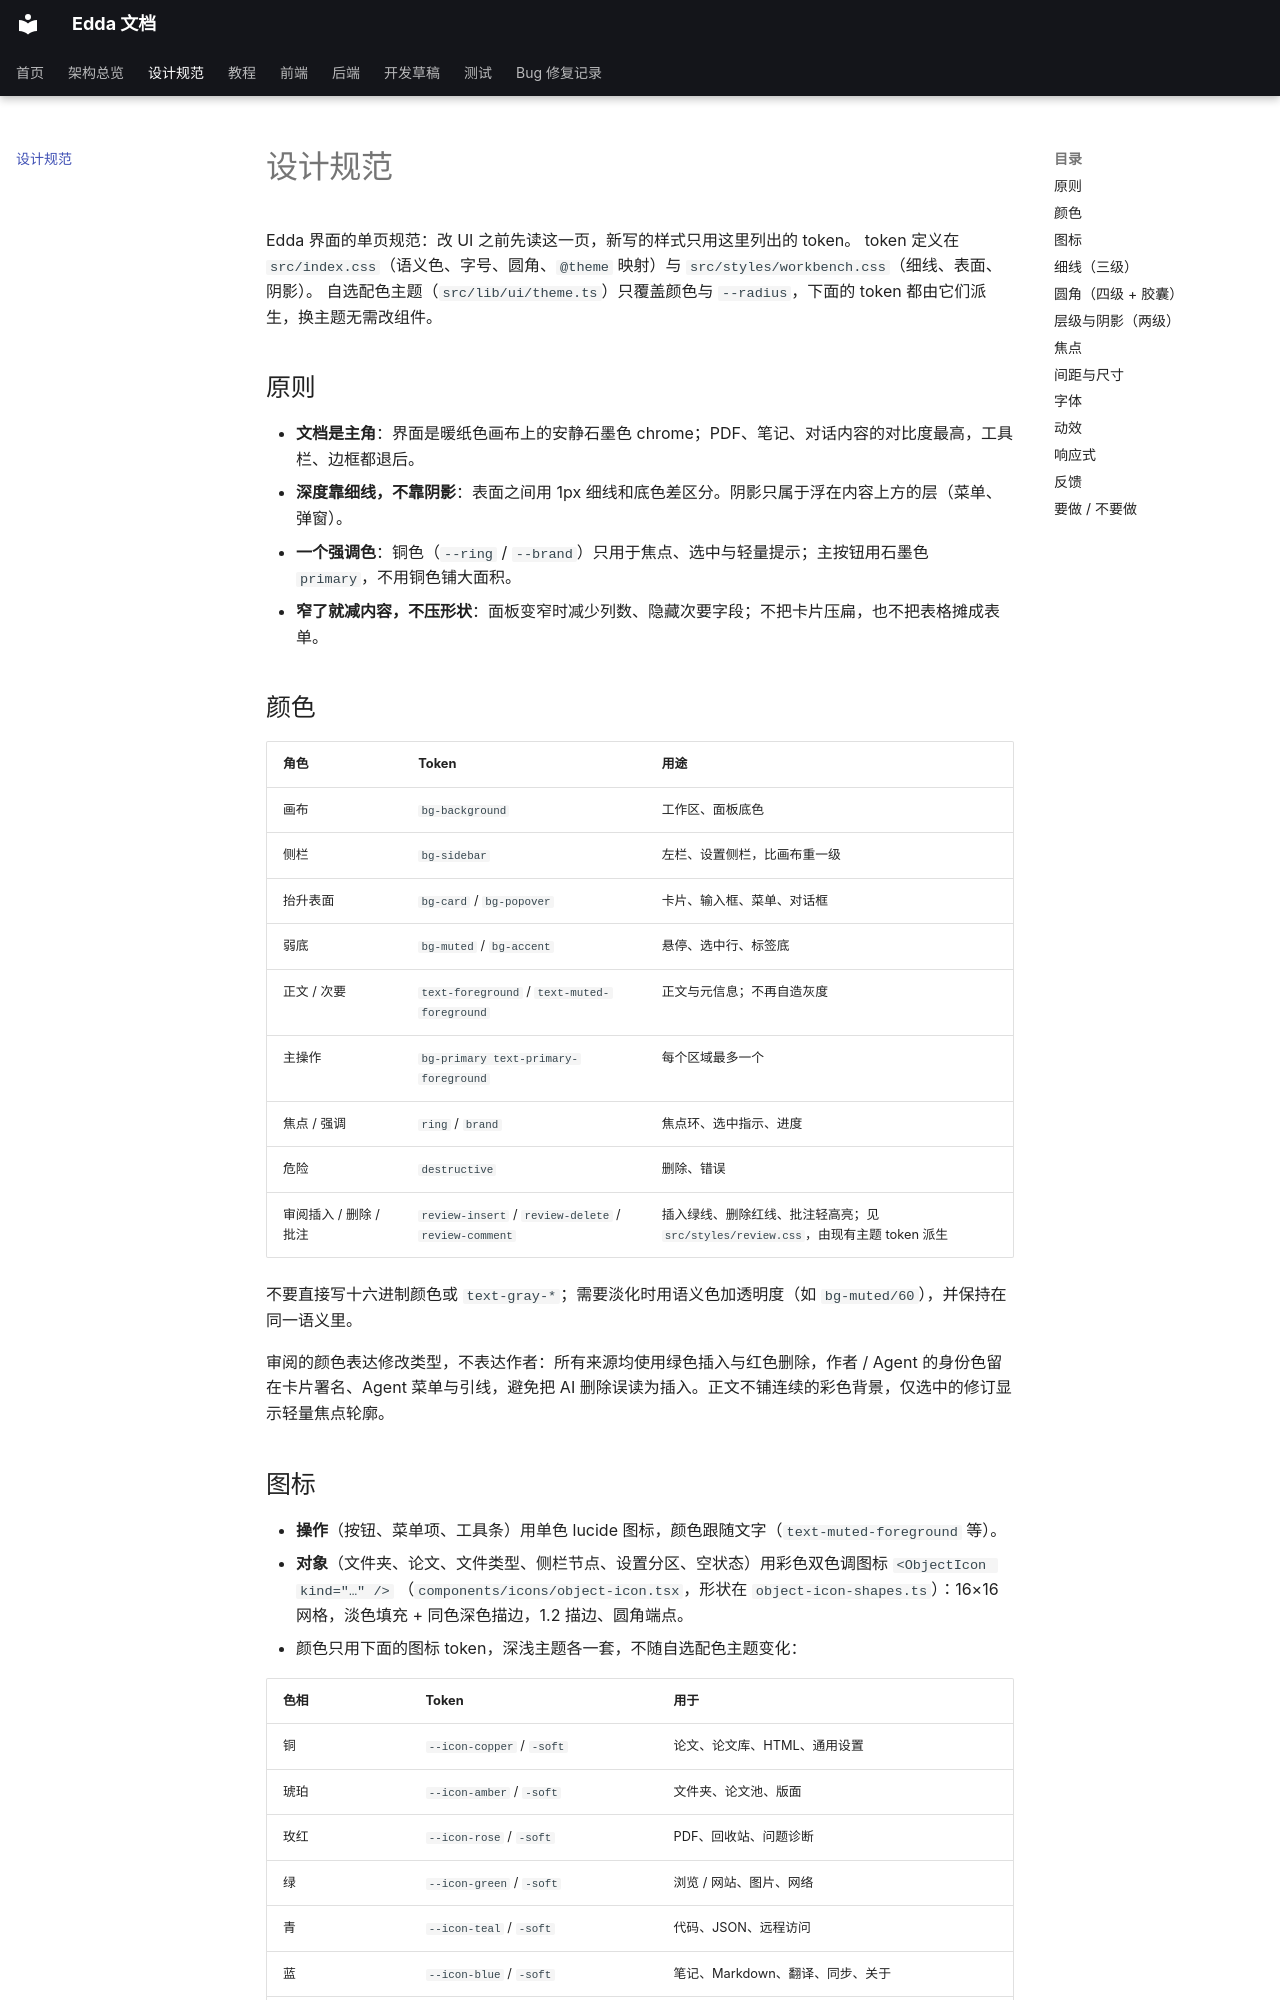

repository: Becomingw/Margin-Next · page: design/index.html · generator: mkdocs

# 设计规范

Edda 界面的单页规范：改 UI 之前先读这一页，新写的样式只用这里列出的 token。
token 定义在 `src/index.css`（语义色、字号、圆角、`@theme` 映射）与 `src/styles/workbench.css`（细线、表面、阴影）。
自选配色主题（`src/lib/ui/theme.ts`）只覆盖颜色与 `--radius`，下面的 token 都由它们派生，换主题无需改组件。

## 原则

- **文档是主角**：界面是暖纸色画布上的安静石墨色 chrome；PDF、笔记、对话内容的对比度最高，工具栏、边框都退后。
- **深度靠细线，不靠阴影**：表面之间用 1px 细线和底色差区分。阴影只属于浮在内容上方的层（菜单、弹窗）。
- **一个强调色**：铜色（`--ring` / `--brand`）只用于焦点、选中与轻量提示；主按钮用石墨色 `primary`，不用铜色铺大面积。
- **窄了就减内容，不压形状**：面板变窄时减少列数、隐藏次要字段；不把卡片压扁，也不把表格摊成表单。

## 颜色

| 角色 | Token | 用途 |
|---|---|---|
| 画布 | `bg-background` | 工作区、面板底色 |
| 侧栏 | `bg-sidebar` | 左栏、设置侧栏，比画布重一级 |
| 抬升表面 | `bg-card` / `bg-popover` | 卡片、输入框、菜单、对话框 |
| 弱底 | `bg-muted` / `bg-accent` | 悬停、选中行、标签底 |
| 正文 / 次要 | `text-foreground` / `text-muted-foreground` | 正文与元信息；不再自造灰度 |
| 主操作 | `bg-primary text-primary-foreground` | 每个区域最多一个 |
| 焦点 / 强调 | `ring` / `brand` | 焦点环、选中指示、进度 |
| 危险 | `destructive` | 删除、错误 |
| 审阅插入 / 删除 / 批注 | `review-insert` / `review-delete` / `review-comment` | 插入绿线、删除红线、批注轻高亮；见 `src/styles/review.css`，由现有主题 token 派生 |

不要直接写十六进制颜色或 `text-gray-*`；需要淡化时用语义色加透明度（如 `bg-muted/60`），并保持在同一语义里。

审阅的颜色表达修改类型，不表达作者：所有来源均使用绿色插入与红色删除，作者 / Agent 的身份色留在卡片署名、Agent 菜单与引线，避免把 AI 删除误读为插入。正文不铺连续的彩色背景，仅选中的修订显示轻量焦点轮廓。
